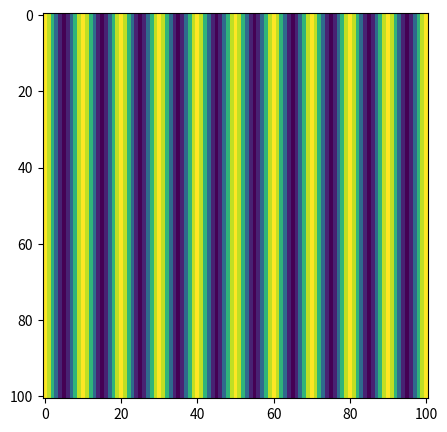

Here is the Python script that generated this plot: (Note: this script raises an exception after producing the figure.)
#%% imports
import matplotlib.pyplot as plt
import numpy as np
from matplotlib import animation 


#%% Set up plot for image animation 

def grating(size, freq=10, ori=0, phi=0):
    """Make a grating image.

    Parameters
    ----------
    size : scalar or tuple (size)
        Size of grating (in pixels, optionally (x, y) diff sizes)
    freq : scalar
        Frequency of grating in cycles/image
    ori : scalar
        Orientation of grating in degrees
    phi : scalar
        Phase of grating in radians
    """
    if isinstance(size, (list, tuple)):
        xd, yd = size
    else:
        xd = yd = size
    x, y = np.meshgrid(np.linspace(-np.pi, np.pi, xd), np.linspace(-np.pi, np.pi, yd))
    theta = np.radians(ori)
    a = np.cos(theta)
    b = np.sin(theta)
    grat = np.cos(freq * (a * -x + b * y) + phi)
    return grat

#%% Set up plot for grating 
# animation function. This is called sequentially
n_frames = 30
size = 101
fps = 30
spatial_frequencies = np.linspace(1, 10, n_frames)

fig, axs = plt.subplots(figsize=(5,5), )
im = axs.imshow(grating(size, spatial_frequencies[0]))
gg = [grating(size, freq=spatial_frequencies[i]) for i in range(n_frames)]

# Define update function (to change the plot on each frame)
def grating_anim(i):
    im.set_array(gg[i])
    return (im,)

def init_grating():
    # Initial frame
    im.set_array(np.zeros((size,size)))
    return (im,)

# call the animator. blit=True means only re-draw the parts that have changed.
anim_grating = animation.FuncAnimation(fig, grating_anim,
                                       init_func=init_grating, 
                                       frames=n_frames,
                                       interval=1/fps * 1000,
                                       blit=False)
anim_grating.save('grating_sf_0.mp4', writer='ffmpeg')


#%% Set up plot for function animation 

fig, ax = plt.subplots()
res = 101
xx = np.linspace(0, 2 * np.pi, res)
freq = 3
yy = np.sin(freq * xx)

#scat 
scat = ax.scatter(xx[0], yy[0], c="b", s=5, label=f'sin(x)')
ax.set(xlim=[0, 2*np.pi], ylim=[-1.3, 1.3], xlabel='X', ylabel='Y')
ax.legend()

#%% Define update function 
def update(frame):
    # for each frame, update the data stored on each artist.
    x = xx[:frame]
    y = yy[:frame]
    # update the scatter plot:
    data = np.stack([x, y]).T
    scat.set_offsets(data)
    return (scat,)


ani = animation.FuncAnimation(fig=fig, func=update, frames=301, interval=30)
plt.show()
